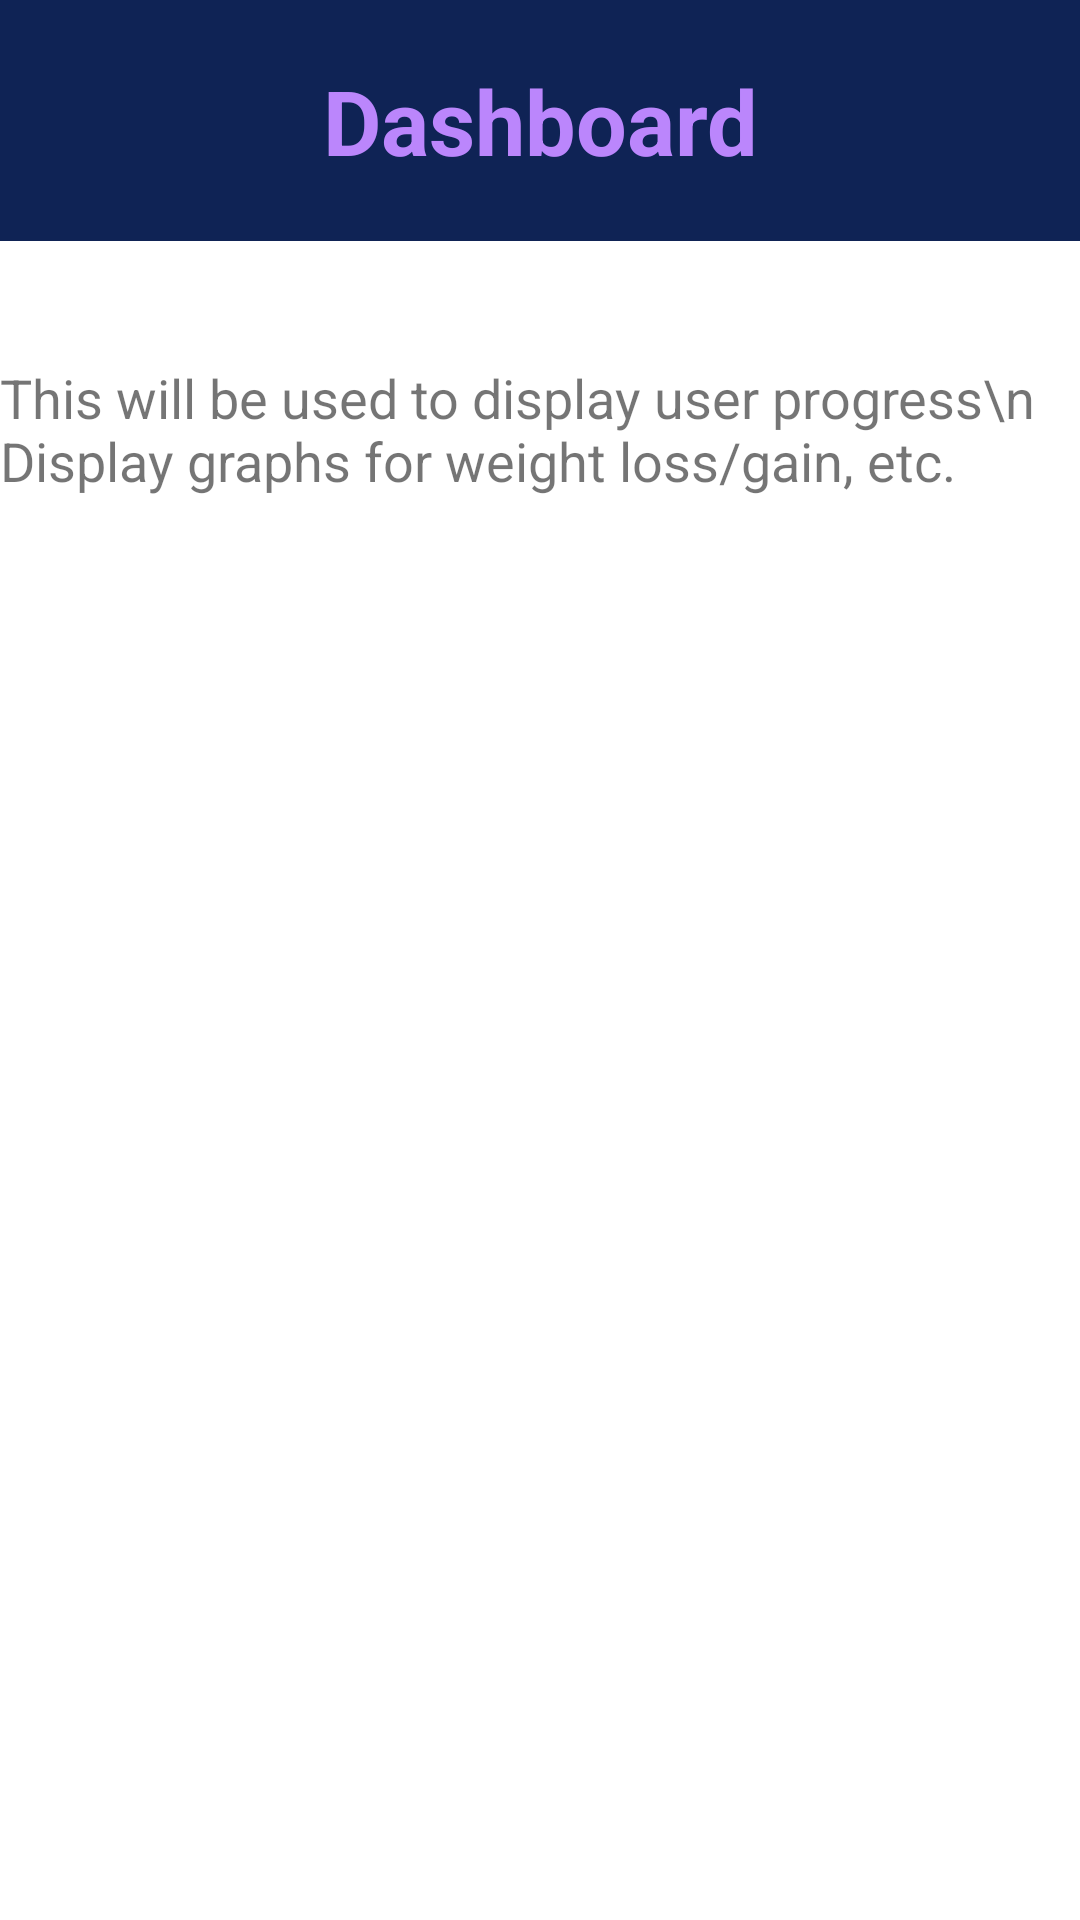

Android layout source for this screen:
<!-- AndroidManifest.xml: application theme Theme.FinalProjectBCS430 -->
<!-- res/layout/activity_dashboard.xml -->
<?xml version="1.0" encoding="utf-8"?>
<androidx.constraintlayout.widget.ConstraintLayout xmlns:android="http://schemas.android.com/apk/res/android"
    xmlns:app="http://schemas.android.com/apk/res-auto"
    xmlns:tools="http://schemas.android.com/tools"
    android:layout_width="match_parent"
    android:layout_height="match_parent"
    tools:context=".Dashboard">

    <TextView
        android:id="@+id/header"
        android:layout_width="match_parent"
        android:layout_height="wrap_content"
        android:text="Dashboard"
        android:textSize="30dp"
        android:textStyle="bold"
        android:textColor="@color/purple_200"
        android:textAlignment="center"
        android:paddingTop="20dp"
        android:paddingBottom="20dp"
        android:background="@color/dark_indigo"
        app:layout_constraintStart_toStartOf="parent"
        app:layout_constraintEnd_toEndOf="parent"
        app:layout_constraintTop_toTopOf="parent" />

    <ImageView
        android:id="@+id/logo"
        android:layout_width="58dp"
        android:layout_height="58dp"
        android:src="@drawable/logo"
        android:layout_marginStart="16dp"
        app:layout_constraintTop_toTopOf="@id/header"
        app:layout_constraintBottom_toBottomOf="@id/header"
        app:layout_constraintLeft_toLeftOf="parent" />

    <TextView
        android:layout_width="wrap_content"
        android:layout_height="wrap_content"
        android:layout_marginTop="40dp"
        android:text="This will be used to display user progress\n
        Display graphs for weight loss/gain, etc."
        android:textSize="18sp"
        app:layout_constraintEnd_toEndOf="parent"
        app:layout_constraintStart_toStartOf="parent"
        app:layout_constraintTop_toBottomOf="@+id/header" />

</androidx.constraintlayout.widget.ConstraintLayout>
<!-- resources referenced by this layout -->
<resources>
  <color name="dark_indigo">#0F2355</color>
  <color name="purple_200">#FFBB86FC</color>
  <style name="Theme.FinalProjectBCS430" parent="Theme.MaterialComponents.DayNight.DarkActionBar">
          
          <item name="colorPrimary">#f0d5ab</item>
          <item name="colorPrimaryVariant">#f0d5ab</item>
          <item name="colorOnPrimary">#463e32</item>
  
          
          <item name="colorSecondary">@color/teal_200</item>
          <item name="colorSecondaryVariant">@color/teal_700</item>
          <item name="colorOnSecondary">@color/black</item>
          
          <item name="android:statusBarColor" tools:targetApi="l">?attr/colorPrimaryVariant</item>
          
      </style>
  <color name="teal_200">#FF03DAC5</color>
  <color name="teal_700">#FF018786</color>
  <color name="black">#FF000000</color>
</resources>
